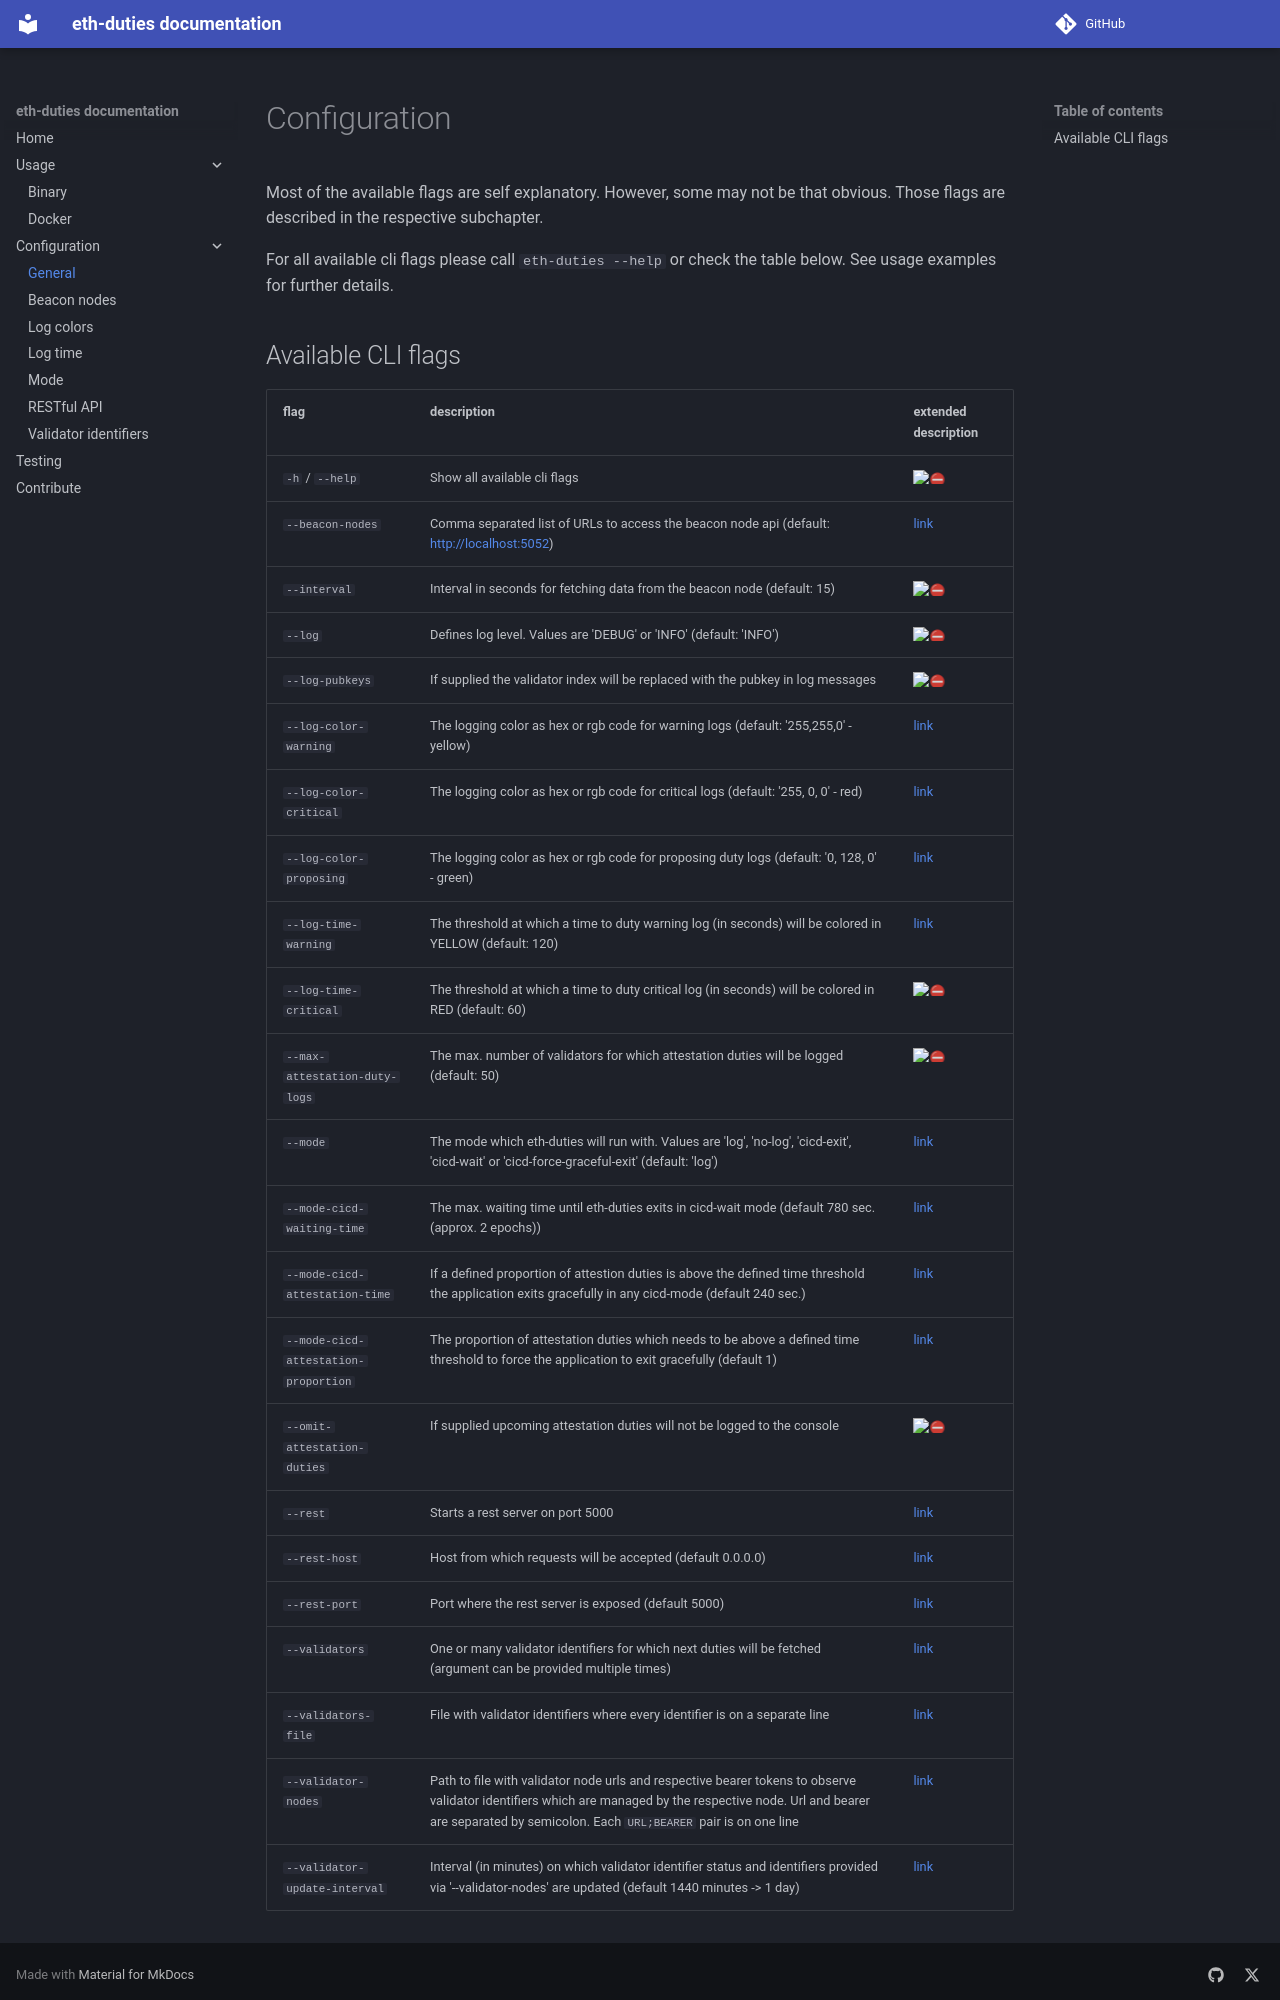

repository: TobiWo/eth-duties · page: configuration/general/index.html · generator: mkdocs

# Configuration

Most of the available flags are self explanatory. However, some may not be that obvious. Those flags are described in the respective subchapter.

For all available cli flags please call `eth-duties --help` or check the table below. See usage examples for further details.
